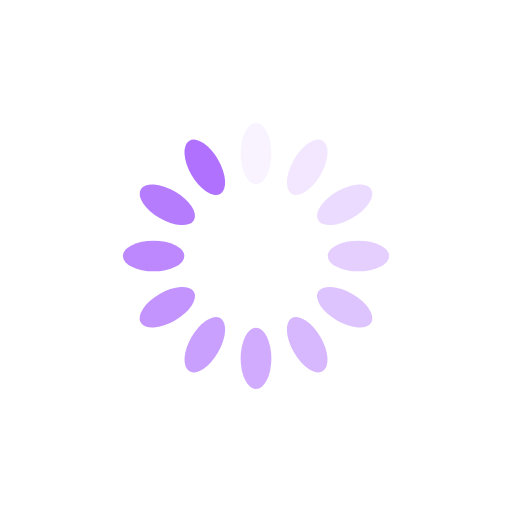
t = 0.00 s
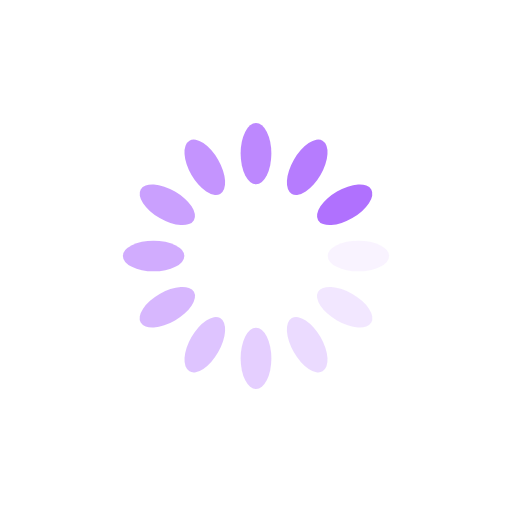
t = 0.25 s
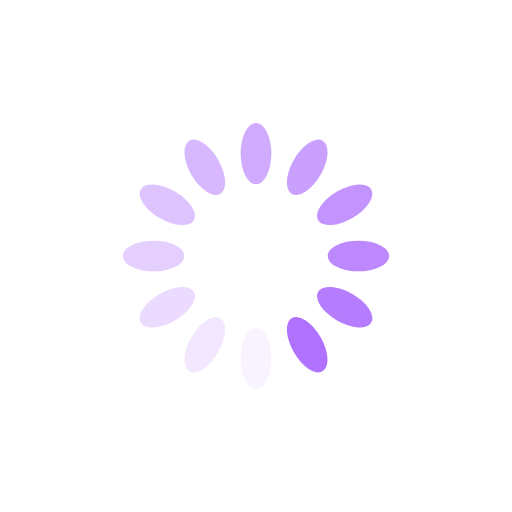
t = 0.50 s
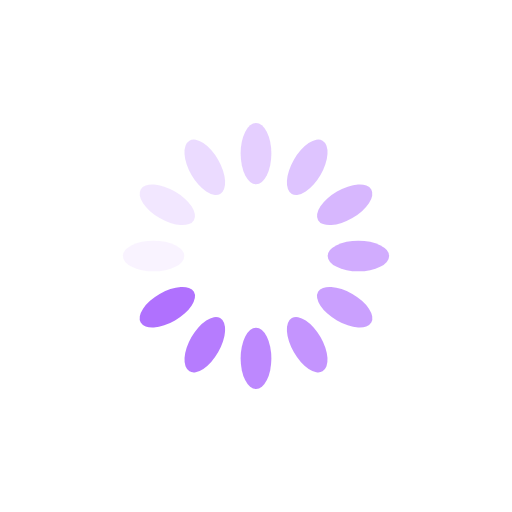
t = 0.75 s

The animated SVG that drew these frames (rendered in a browser with its animation timeline set to each time). Animation: 12 SMIL elements (animate=12); one cycle of 1.00 s, repeats indefinitely.

<?xml version="1.0" encoding="utf-8"?>
<svg xmlns="http://www.w3.org/2000/svg" xmlns:xlink="http://www.w3.org/1999/xlink" style="margin: auto; background: none; display: block; shape-rendering: auto;" width="200px" height="200px" viewBox="0 0 100 100" preserveAspectRatio="xMidYMid">
<g transform="rotate(0 50 50)">
  <rect x="47" y="24" rx="3" ry="6" width="6" height="12" fill="#b071fe">
    <animate attributeName="opacity" values="1;0" keyTimes="0;1" dur="1s" begin="-0.9166666666666666s" repeatCount="indefinite"></animate>
  </rect>
</g><g transform="rotate(30 50 50)">
  <rect x="47" y="24" rx="3" ry="6" width="6" height="12" fill="#b071fe">
    <animate attributeName="opacity" values="1;0" keyTimes="0;1" dur="1s" begin="-0.8333333333333334s" repeatCount="indefinite"></animate>
  </rect>
</g><g transform="rotate(60 50 50)">
  <rect x="47" y="24" rx="3" ry="6" width="6" height="12" fill="#b071fe">
    <animate attributeName="opacity" values="1;0" keyTimes="0;1" dur="1s" begin="-0.75s" repeatCount="indefinite"></animate>
  </rect>
</g><g transform="rotate(90 50 50)">
  <rect x="47" y="24" rx="3" ry="6" width="6" height="12" fill="#b071fe">
    <animate attributeName="opacity" values="1;0" keyTimes="0;1" dur="1s" begin="-0.6666666666666666s" repeatCount="indefinite"></animate>
  </rect>
</g><g transform="rotate(120 50 50)">
  <rect x="47" y="24" rx="3" ry="6" width="6" height="12" fill="#b071fe">
    <animate attributeName="opacity" values="1;0" keyTimes="0;1" dur="1s" begin="-0.5833333333333334s" repeatCount="indefinite"></animate>
  </rect>
</g><g transform="rotate(150 50 50)">
  <rect x="47" y="24" rx="3" ry="6" width="6" height="12" fill="#b071fe">
    <animate attributeName="opacity" values="1;0" keyTimes="0;1" dur="1s" begin="-0.5s" repeatCount="indefinite"></animate>
  </rect>
</g><g transform="rotate(180 50 50)">
  <rect x="47" y="24" rx="3" ry="6" width="6" height="12" fill="#b071fe">
    <animate attributeName="opacity" values="1;0" keyTimes="0;1" dur="1s" begin="-0.4166666666666667s" repeatCount="indefinite"></animate>
  </rect>
</g><g transform="rotate(210 50 50)">
  <rect x="47" y="24" rx="3" ry="6" width="6" height="12" fill="#b071fe">
    <animate attributeName="opacity" values="1;0" keyTimes="0;1" dur="1s" begin="-0.3333333333333333s" repeatCount="indefinite"></animate>
  </rect>
</g><g transform="rotate(240 50 50)">
  <rect x="47" y="24" rx="3" ry="6" width="6" height="12" fill="#b071fe">
    <animate attributeName="opacity" values="1;0" keyTimes="0;1" dur="1s" begin="-0.25s" repeatCount="indefinite"></animate>
  </rect>
</g><g transform="rotate(270 50 50)">
  <rect x="47" y="24" rx="3" ry="6" width="6" height="12" fill="#b071fe">
    <animate attributeName="opacity" values="1;0" keyTimes="0;1" dur="1s" begin="-0.16666666666666666s" repeatCount="indefinite"></animate>
  </rect>
</g><g transform="rotate(300 50 50)">
  <rect x="47" y="24" rx="3" ry="6" width="6" height="12" fill="#b071fe">
    <animate attributeName="opacity" values="1;0" keyTimes="0;1" dur="1s" begin="-0.08333333333333333s" repeatCount="indefinite"></animate>
  </rect>
</g><g transform="rotate(330 50 50)">
  <rect x="47" y="24" rx="3" ry="6" width="6" height="12" fill="#b071fe">
    <animate attributeName="opacity" values="1;0" keyTimes="0;1" dur="1s" begin="0s" repeatCount="indefinite"></animate>
  </rect>
</g>
<!-- [ldio] generated by https://loading.io/ --></svg>
